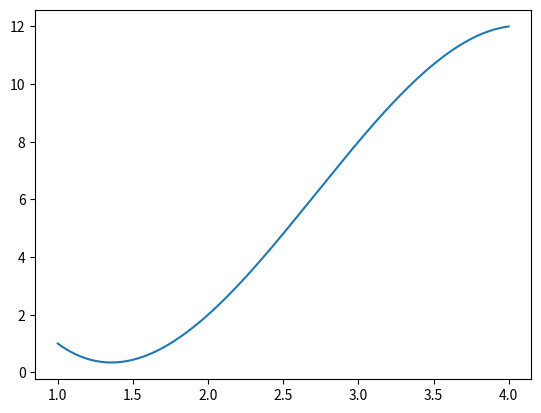

Write Python code to recreate this figure.
# Thanks to S.O question: https://es.stackoverflow.com/questions/388280/importerror-cannot-import-name-spline-from-scipy-interpolate/388289


import matplotlib
import matplotlib.pyplot as plt
import numpy as np
from scipy.interpolate import make_interp_spline

# Create two numpy arrays:
x = np.array([1,2,3,4])
y = np.array([1,2,8,12])

# Smooth every one:
x_smooth = np.linspace(x.min(),x.max(),300)
y_smooth = make_interp_spline(x,y)(x_smooth)

# Plot x and y smoothed
plt.plot(x_smooth,y_smooth)

# Show graph
plt.show()
